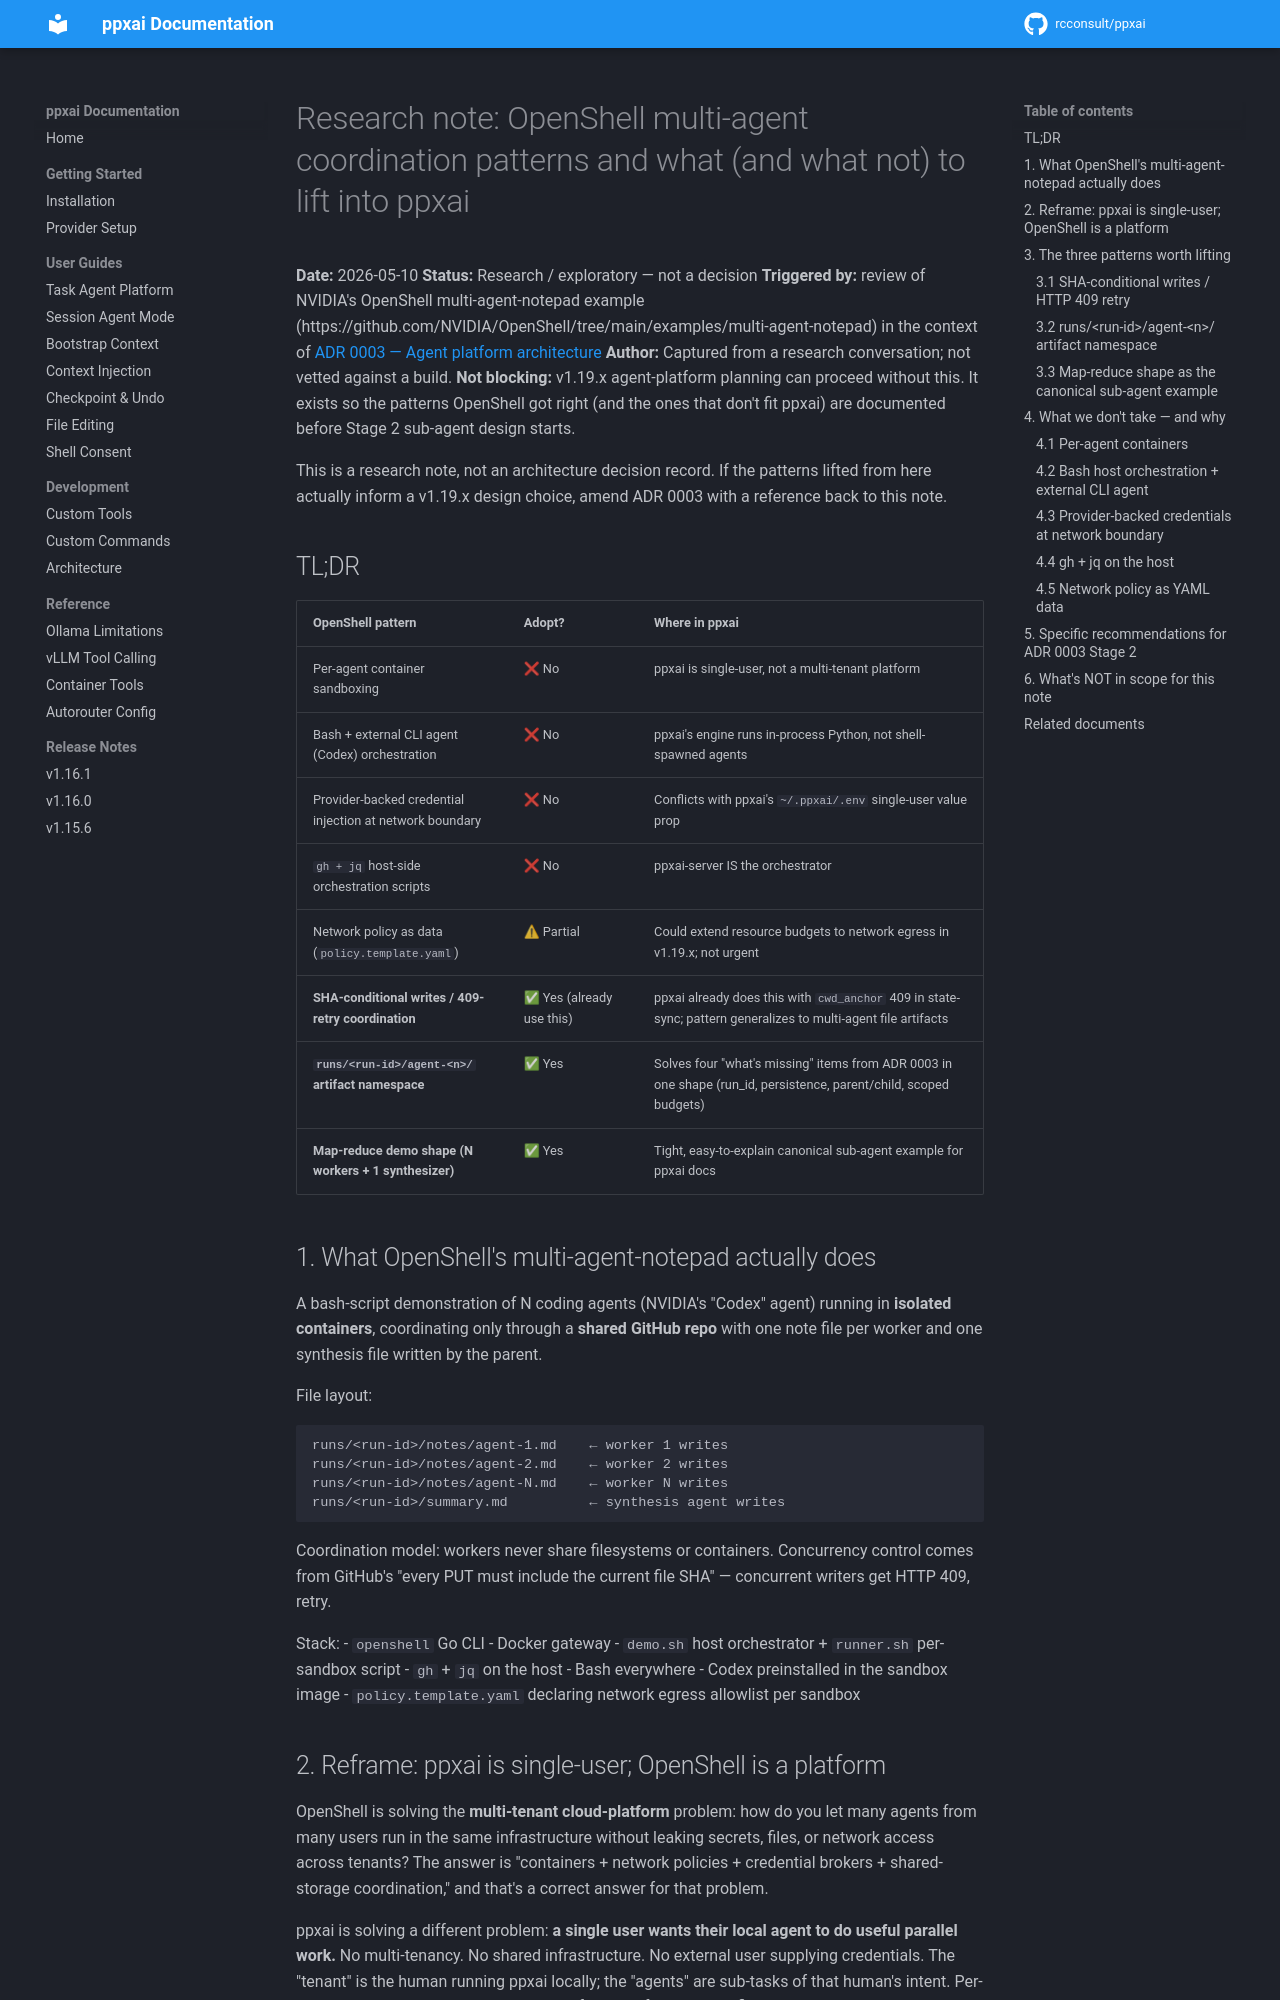

repository: rcconsult/ppxai · page: 1.19.4/research/2026-05-10-openshell-coordination-patterns/index.html · generator: mkdocs

# Research note: OpenShell multi-agent coordination patterns and what (and what not) to lift into ppxai

**Date:** 2026-05-10
**Status:** Research / exploratory — not a decision
**Triggered by:** review of NVIDIA's OpenShell multi-agent-notepad
example (https://github.com/NVIDIA/OpenShell/tree/main/examples/multi-agent-notepad)
in the context of [ADR 0003 — Agent platform architecture](../decisions/0003-agent-platform-architecture.md)
**Author:** Captured from a research conversation; not vetted against a build.
**Not blocking:** v1.19.x agent-platform planning can proceed without
this. It exists so the patterns OpenShell got right (and the ones that
don't fit ppxai) are documented before Stage 2 sub-agent design starts.

This is a research note, not an architecture decision record. If the
patterns lifted from here actually inform a v1.19.x design choice,
amend ADR 0003 with a reference back to this note.

## TL;DR

| OpenShell pattern | Adopt? | Where in ppxai |
|---|---|---|
| Per-agent container sandboxing | ❌ No | ppxai is single-user, not a multi-tenant platform |
| Bash + external CLI agent (Codex) orchestration | ❌ No | ppxai's engine runs in-process Python, not shell-spawned agents |
| Provider-backed credential injection at network boundary | ❌ No | Conflicts with ppxai's `~/.ppxai/.env` single-user value prop |
| `gh + jq` host-side orchestration scripts | ❌ No | ppxai-server IS the orchestrator |
| Network policy as data (`policy.template.yaml`) | ⚠ Partial | Could extend resource budgets to network egress in v1.19.x; not urgent |
| **SHA-conditional writes / 409-retry coordination** | ✅ Yes (already use this) | ppxai already does this with `cwd_anchor` 409 in state-sync; pattern generalizes to multi-agent file artifacts |
| **`runs/<run-id>/agent-<n>/` artifact namespace** | ✅ Yes | Solves four "what's missing" items from ADR 0003 in one shape (run_id, persistence, parent/child, scoped budgets) |
| **Map-reduce demo shape (N workers + 1 synthesizer)** | ✅ Yes | Tight, easy-to-explain canonical sub-agent example for ppxai docs |

## 1. What OpenShell's multi-agent-notepad actually does

A bash-script demonstration of N coding agents (NVIDIA's "Codex" agent)
running in **isolated containers**, coordinating only through a
**shared GitHub repo** with one note file per worker and one synthesis
file written by the parent.

File layout:

```
runs/<run-id>/notes/agent-1.md    ← worker 1 writes
runs/<run-id>/notes/agent-2.md    ← worker 2 writes
runs/<run-id>/notes/agent-N.md    ← worker N writes
runs/<run-id>/summary.md          ← synthesis agent writes
```

Coordination model: workers never share filesystems or containers.
Concurrency control comes from GitHub's "every PUT must include the
current file SHA" — concurrent writers get HTTP 409, retry.

Stack:
- `openshell` Go CLI
- Docker gateway
- `demo.sh` host orchestrator + `runner.sh` per-sandbox script
- `gh` + `jq` on the host
- Bash everywhere
- Codex preinstalled in the sandbox image
- `policy.template.yaml` declaring network egress allowlist per sandbox
